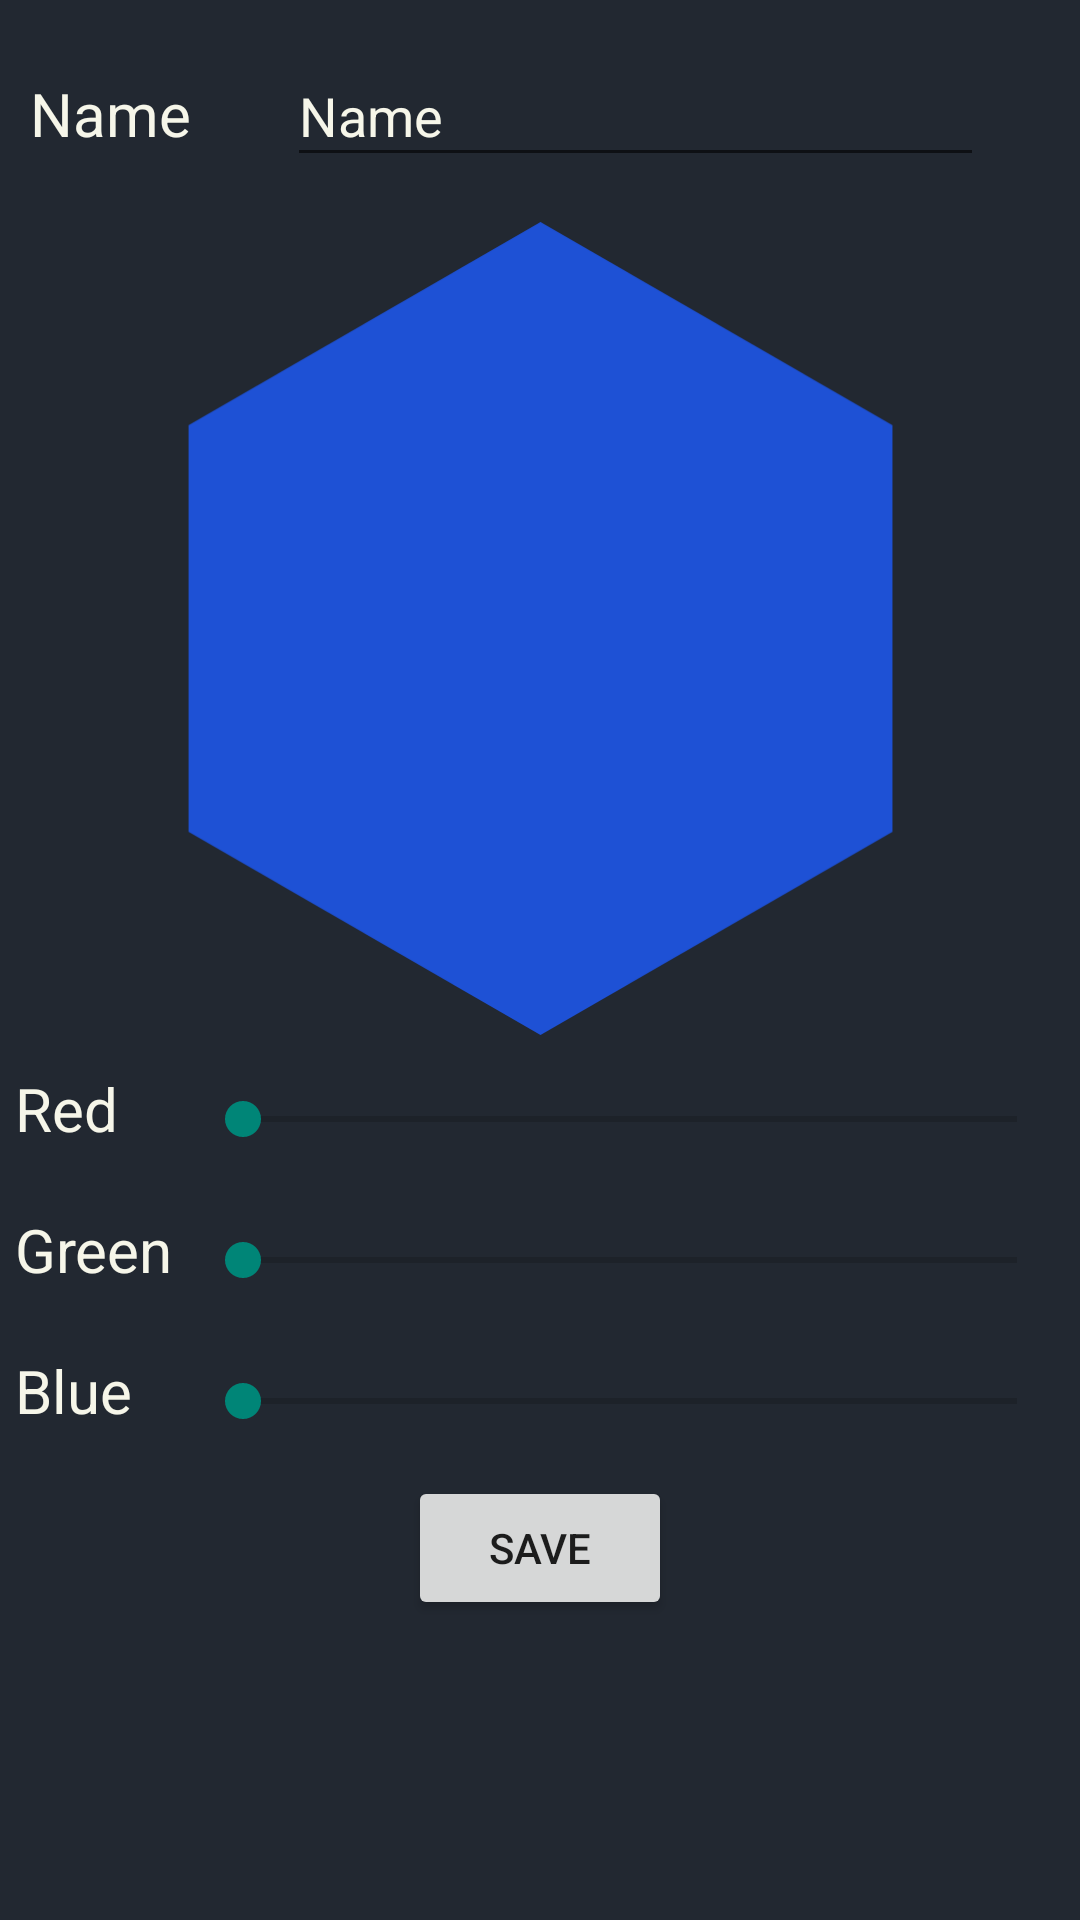

Reconstruct the res/layout file that produces this screen, plus the resources it refers to.
<!-- AndroidManifest.xml: application theme Theme.MyApplication -->
<!-- res/layout/activity_settings.xml -->
<?xml version="1.0" encoding="utf-8"?>
<ScrollView xmlns:android="http://schemas.android.com/apk/res/android"
            xmlns:app="http://schemas.android.com/apk/res-auto" xmlns:tools="http://schemas.android.com/tools"
            android:layout_width="fill_parent"
            android:layout_height="match_parent"
            android:orientation="vertical"
            android:fillViewport="false" android:background="@color/mainDarkBlue">
    <LinearLayout
            android:layout_width="match_parent"
            android:layout_height="match_parent"
            tools:context="com.example.meshstick_withoutmesh.SettingsActivity"
            android:background="@color/mainDarkBlue"
            android:orientation="vertical">

        <LinearLayout
                android:layout_width="match_parent"
                android:layout_height="68dp">
            <TextView
                    android:text="@string/component_name"
                    android:layout_width="wrap_content"
                    android:layout_height="wrap_content"
                    android:id="@+id/tv_lampName"
                    android:textSize="20sp"
                    android:textColor="@color/mainWhite"
                    android:layout_marginStart="10dp" android:layout_marginTop="15dp"/>
            <EditText
                    android:layout_width="match_parent"
                    android:layout_height="44dp"
                    android:text="@string/component_name"
                    android:ems="10"
                    android:id="@+id/et_lampName"
                    android:textColor="@color/mainWhite"
                    android:layout_marginEnd="32dp"
                    android:layout_marginStart="32dp"
                    android:layout_marginTop="15dp"/>
        </LinearLayout>
        <androidx.constraintlayout.widget.ConstraintLayout
                android:layout_width="match_parent"
                android:layout_height="283dp">

            <LinearLayout
                    android:orientation="horizontal"
                    android:layout_width="283dp"
                    android:layout_height="271dp"
                    android:id="@+id/ll_showColor"
                    app:layout_constraintTop_toTopOf="parent"
                    app:layout_constraintStart_toStartOf="parent"
                    app:layout_constraintEnd_toEndOf="parent" app:layout_constraintBottom_toBottomOf="parent">
                <ImageView
                        android:layout_width="match_parent"
                        android:layout_height="match_parent" app:srcCompat="@drawable/ic_sphere_top_layer"
                        android:id="@+id/iv_color" android:layout_weight="1"/>
            </LinearLayout>
        </androidx.constraintlayout.widget.ConstraintLayout>
        <LinearLayout
                android:orientation="vertical"
                android:layout_width="match_parent"
                android:layout_height="wrap_content">
            <LinearLayout
                    android:layout_width="match_parent"
                    android:layout_height="wrap_content">
                <TextView
                        android:text="@string/red"
                        android:layout_width="60dp"
                        android:layout_height="37dp"
                        android:id="@+id/tv_red"
                        android:textSize="20sp"
                        android:layout_marginStart="5dp" android:textColor="@color/mainWhite"
                        android:layout_marginTop="5dp" android:layout_marginBottom="5dp"
                />
                <SeekBar
                        android:layout_width="match_parent"
                        android:layout_height="20dp"
                        android:id="@+id/sb_red"
                        android:max="255"
                        android:layout_marginTop="12dp" android:layout_marginEnd="5dp"/>
            </LinearLayout>
            <LinearLayout
                    android:layout_width="match_parent"
                    android:layout_height="wrap_content">
                <TextView
                        android:text="@string/green"
                        android:layout_width="60dp"
                        android:layout_height="37dp"
                        android:id="@+id/tv_green"
                        android:textSize="20sp"
                        android:layout_marginStart="5dp"
                        android:textColor="@color/mainWhite"
                        android:layout_marginBottom="5dp" android:layout_marginTop="5dp"/>
                <SeekBar
                        android:layout_width="match_parent"
                        android:layout_height="20dp"
                        android:id="@+id/sb_green"
                        android:max="255"
                        android:layout_marginTop="12dp" android:layout_marginEnd="5dp"/>
            </LinearLayout>
            <LinearLayout
                    android:layout_width="match_parent"
                    android:layout_height="wrap_content">
                <TextView
                        android:text="@string/blue"
                        android:layout_width="60dp"
                        android:layout_height="37dp"
                        android:id="@+id/tv_blue"
                        android:textSize="20sp"
                        android:layout_marginStart="5dp"
                        android:textColor="@color/mainWhite"
                        android:layout_marginTop="5dp"
                        android:layout_marginBottom="5dp"/>
                <SeekBar
                        android:layout_width="match_parent"
                        android:layout_height="20dp"
                        android:id="@+id/sb_blue"
                        android:max="255"
                        android:layout_marginTop="12dp" android:layout_marginEnd="5dp"/>
            </LinearLayout>
        </LinearLayout>
        <androidx.constraintlayout.widget.ConstraintLayout
                android:layout_width="match_parent"
                android:layout_height="match_parent">

            <Button
                    android:text="@string/save"
                    android:layout_width="wrap_content"
                    android:layout_height="wrap_content" android:id="@+id/bt_save"
                    app:layout_constraintEnd_toEndOf="parent" app:layout_constraintStart_toStartOf="parent"
                    app:layout_constraintBottom_toBottomOf="parent" app:layout_constraintTop_toTopOf="parent"/>
        </androidx.constraintlayout.widget.ConstraintLayout>
    </LinearLayout>
</ScrollView>
<!-- resources referenced by this layout -->
<resources>
  <color name="mainDarkBlue">#222831</color>
  <color name="mainWhite">#f6f6e9</color>
  <!-- drawable ic_sphere_top_layer (drawable) -->
  <vector xmlns:android="http://schemas.android.com/apk/res/android"
      android:width="92dp"
      android:height="106dp"
      android:viewportWidth="92"
      android:viewportHeight="106">
    <path
        android:pathData="M46,0L91.899,26.5V79.5L46,106L0.101,79.5V26.5L46,0Z"
        android:fillColor="#1E51D5"
  
    />
  </vector>
  <string name="blue">Blue</string>
  <string name="component_name">Name</string>
  <string name="green">Green</string>
  <string name="red">Red</string>
  <string name="save">save</string>
  <style name="Theme.MyApplication" parent="Theme.MaterialComponents.DayNight.DarkActionBar.Bridge">
          
          <item name="colorPrimary">@color/mainDarkBlue</item>
          <item name="colorPrimaryVariant">@color/mainDarkBlue</item>
          <item name="colorOnPrimary">#D4E5F6</item>
          
          <item name="colorSecondary">@color/teal_200</item>
          <item name="colorSecondaryVariant">@color/teal_700</item>
          <item name="colorOnSecondary">@color/black</item>
          
          <item name="android:statusBarColor" tools:targetApi="l">?attr/colorPrimaryVariant</item>
          
      </style>
  <color name="teal_200">#FF03DAC5</color>
  <color name="teal_700">#FF018786</color>
  <color name="black">#FF000000</color>
</resources>
